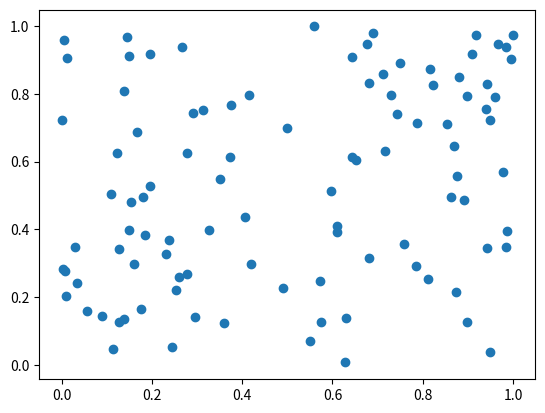

This figure's Python source:
#!/usr/bin/python

# https://en.wikipedia.org/wiki/Matplotlib

import numpy
import matplotlib.pyplot as plt

from numpy.random import rand

a = rand(100)
b = rand(100)
plt.scatter(a, b)
plt.show()
